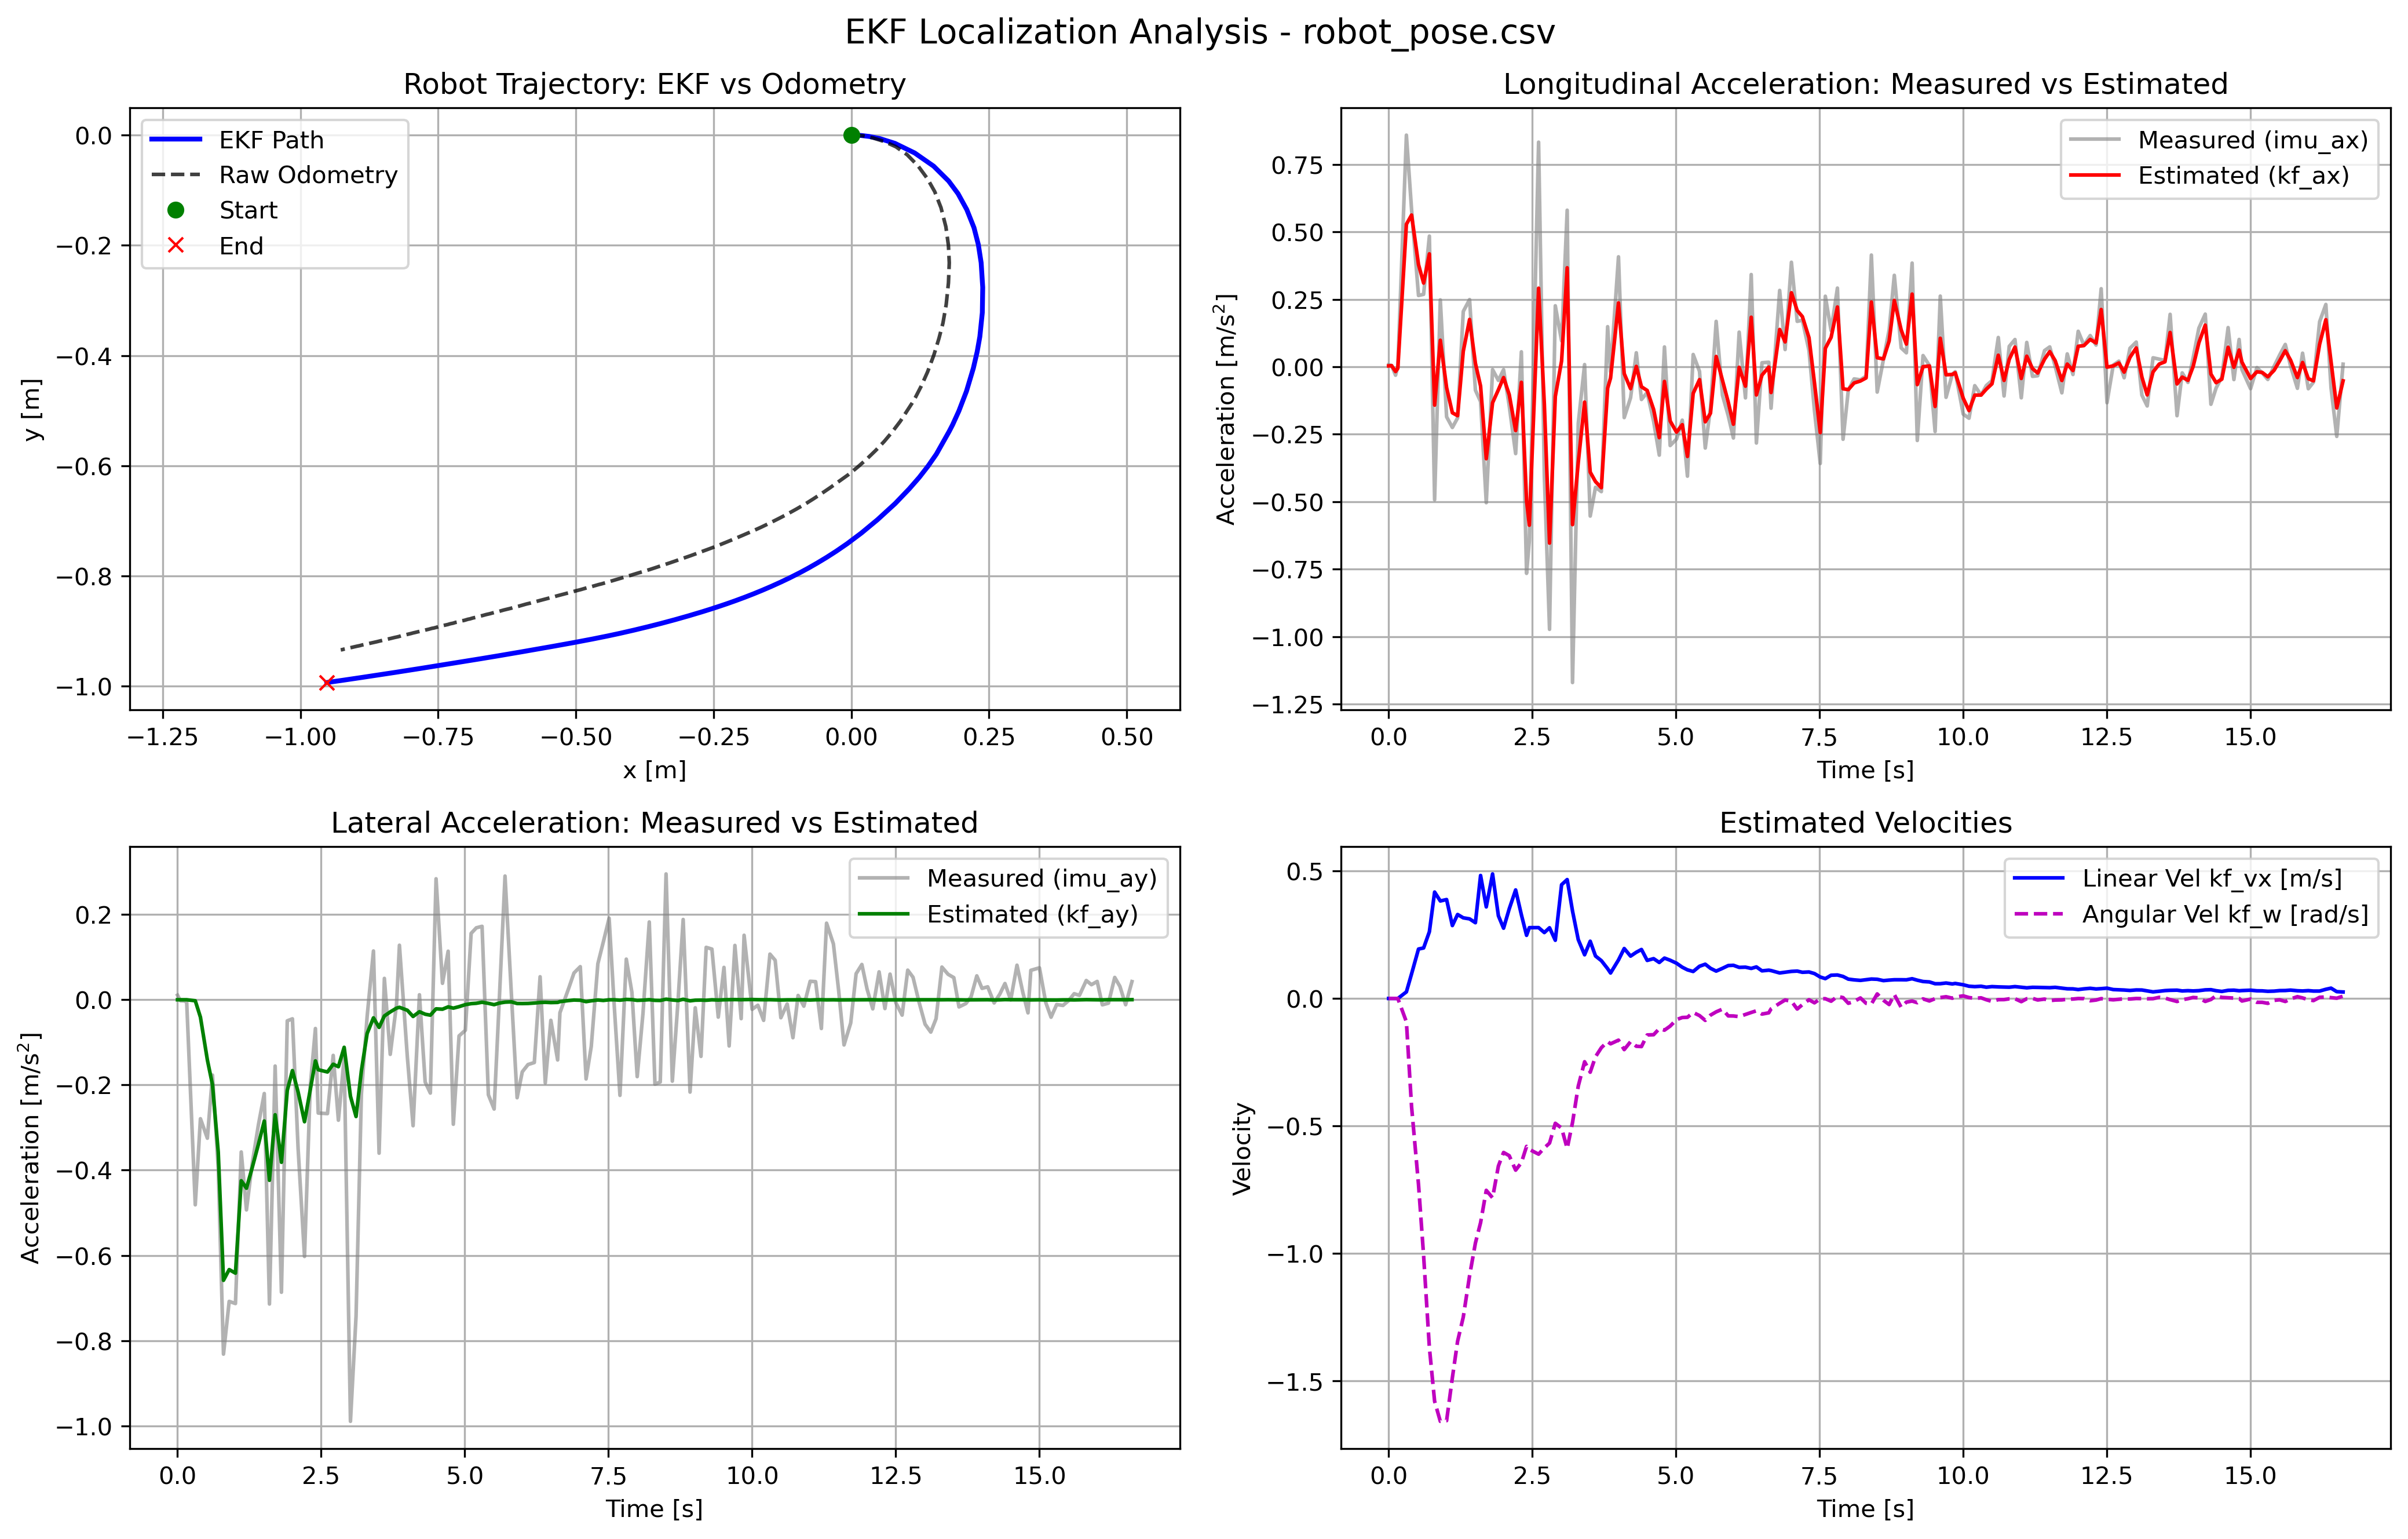

The file beside this chart, header and first rows:
imu_ax, imu_ay, kf_ax, kf_ay, kf_vx, kf_w, kf_x, kf_y, odom_x, odom_y, stamp, 
-0.004164, -0.01238, -0.002776, -0.0, 0.0, -4.011630683938468e-07, 0.0, 0.0, -8.37364240169336e-08, 9.678528556378296e-08, 1794435048428418588, 
0.006646, 0.01074, 0.003113, 5.6504909969413214e-12, -6.309215807162596e-06, -8.955932352997894e-07, 1.6812118592203476e-07, 0.0, -8.37364240169336e-08, 9.678528556378296e-08, 1794435048468416279, 
0.004823, -0.002399, 0.004171, -6.247241201650255e-11, 6.687856639039535e-05, -9.34117092938679e-07, -2.895096400855265e-06, 5.588934392651144e-14, -8.37364240169336e-08, 9.678528556378296e-08, 1794435048519417647, 
-0.03141, -0.002737, -0.01782, 1.085682092466076e-10, -0.0001133, -9.586583984721098e-07, 6.0084689924704196e-06, -3.3513358025020375e-13, -8.37364240169336e-08, 9.678528556378296e-08, 1794435048588694262, 
0.001705, -0.0058, -0.005751, -5.733233773880525e-10, -0.0002231, 2.5701982486804173e-06, 1.1492912789018047e-05, -1.0845976520399626e-12, -8.37364240169336e-08, 9.678528556378296e-08, 1794435048628301811, 
0.8584, -0.4813, 0.5282, -0.002355, 0.0257, -0.09164, -0.0002236, 3.537857269792041e-08, 0.001127, -0.0001321, 1794435048777419652, 
0.5828, -0.2792, 0.5623, -0.04093, 0.09642, -0.4245, 0.003393, -3.918418281958639e-05, 0.007135, -0.0001867, 1794435048867471032, 
0.2641, -0.3251, 0.3788, -0.1413, 0.1938, -0.7292, 0.01763, -0.0005894, 0.02199, -0.001228, 1794435048988199093, 
0.2684, -0.1768, 0.3102, -0.1995, 0.1979, -1.008, 0.03281, -0.00244, 0.0386, -0.004844, 1794435049077007529, 
0.4842, -0.3966, 0.4184, -0.3579, 0.2615, -1.369, 0.05225, -0.006414, 0.06005, -0.01164, 1794435049177435047, 
-0.4929, -0.8318, -0.1422, -0.6586, 0.4171, -1.579, 0.07914, -0.01491, 0.08096, -0.02111, 1794435049268405566, 
0.2477, -0.708, 0.09818, -0.6334, 0.3821, -1.658, 0.115, -0.03237, 0.1014, -0.03559, 1794435049367630751, 
-0.1857, -0.7131, -0.07716, -0.6418, 0.3878, -1.655, 0.1494, -0.05629, 0.1213, -0.05613, 1794435049477010800, 
-0.2252, -0.3573, -0.1706, -0.4248, 0.2857, -1.487, 0.1766, -0.08325, 0.138, -0.07889, 1794435049577409880, 
-0.1897, -0.4932, -0.1814, -0.4424, 0.3292, -1.344, 0.1936, -0.1061, 0.1513, -0.1024, 1794435049668427955, 
0.205, -0.3856, 0.05721, -0.3948, 0.316, -1.249, 0.2095, -0.135, 0.1627, -0.1314, 1794435049767055581, 
0.249, -0.293, 0.1753, -0.339, 0.3119, -1.087, 0.2226, -0.168, 0.1716, -0.1662, 1794435049876963623, 
-0.08694, -0.2201, 0.01263, -0.2846, 0.2969, -0.9588, 0.2305, -0.1988, 0.1762, -0.1999, 1794435049978442829, 
-0.1292, -0.7142, -0.07174, -0.4238, 0.4821, -0.8791, 0.2356, -0.2316, 0.1778, -0.2317, 1794435050068420287, 
-0.5039, -0.1556, -0.3409, -0.2699, 0.3588, -0.7522, 0.2385, -0.2763, 0.1763, -0.268, 1794435050167432758, 
-0.01058, -0.6866, -0.1335, -0.3815, 0.4881, -0.7816, 0.2377, -0.3221, 0.1721, -0.3076, 1794435050277090053, 
-0.05065, -0.0495, -0.08528, -0.2128, 0.324, -0.6569, 0.2332, -0.3655, 0.1662, -0.3411, 1794435050378480885, 
-0.01085, -0.04474, -0.04004, -0.1663, 0.2754, -0.6037, 0.2284, -0.3929, 0.159, -0.3687, 1794435050468474201, 
-0.1447, -0.3486, -0.1033, -0.2164, 0.3511, -0.6164, 0.2214, -0.4229, 0.1499, -0.3988, 1794435050566895232, 
-0.3219, -0.6026, -0.2365, -0.2863, 0.4254, -0.6731, 0.209, -0.4647, 0.1383, -0.4298, 1794435050678650408, 
0.05537, -0.2034, -0.05764, -0.2113, 0.3282, -0.6438, 0.1951, -0.5007, 0.1268, -0.4556, 1794435050778450749, 
-0.7658, -0.0675, -0.4963, -0.1435, 0.2474, -0.58, 0.1837, -0.5257, 0.1163, -0.4758, 1794435050868641161, 
-0.6444, -0.266, -0.5873, -0.1642, 0.2775, -0.5918, 0.1774, -0.5378, 0.1101, -0.4865, 1794435050917022176, 
0.8324, -0.2673, 0.2911, -0.1695, 0.2777, -0.6105, 0.1543, -0.5789, 0.08881, -0.5193, 1794435051078062133, 
-0.4033, -0.1306, -0.1385, -0.1513, 0.2583, -0.5858, 0.1392, -0.6006, 0.0738, -0.539, 1794435051178014588, 
-0.9733, -0.2828, -0.6536, -0.1571, 0.2771, -0.5671, 0.1232, -0.6211, 0.0596, -0.5559, 1794435051268431316, 
0.2259, -0.1369, -0.1102, -0.1116, 0.228, -0.4894, 0.1049, -0.642, 0.04459, -0.5717, 1794435051368739499, 
0.09596, -0.9896, 0.02154, -0.2266, 0.4459, -0.5081, 0.07944, -0.6685, 0.02809, -0.5876, 1794435051478160470, 
0.5802, -0.7427, 0.3669, -0.2741, 0.4661, -0.5882, 0.04749, -0.6978, 0.01151, -0.6023, 1794435051575628531, 
-1.17, -0.2215, -0.5852, -0.1667, 0.3426, -0.4866, 0.01825, -0.722, -0.004783, -0.6156, 1794435051668474448, 
-0.21, -0.03929, -0.3545, -0.07921, 0.2305, -0.3436, -0.007458, -0.7412, -0.02112, -0.6273, 1794435051768462636, 
0.008075, 0.1145, -0.1311, -0.04247, 0.1712, -0.2481, -0.02747, -0.755, -0.03881, -0.6399, 1794435051878493211, 
-0.5535, -0.3602, -0.3908, -0.06487, 0.2243, -0.2891, -0.04505, -0.7662, -0.05517, -0.651, 1794435051976499959, 
-0.4469, 0.05015, -0.4258, -0.03801, 0.1664, -0.2285, -0.0619, -0.7764, -0.06956, -0.6604, 1794435052068491211, 
-0.4629, -0.1282, -0.4483, -0.02859, 0.1481, -0.193, -0.07802, -0.7856, -0.08264, -0.6686, 1794435052170577150, 
0.1485, -0.01119, -0.07948, -0.01972, 0.1166, -0.1691, -0.09229, -0.7933, -0.09439, -0.6755, 1794435052279680404, 
-0.01852, 0.128, -0.04195, -0.01774, 0.09971, -0.1779, -0.09702, -0.7958, -0.09952, -0.6784, 1794435052330491875, 
0.4075, -0.1343, 0.2367, -0.02467, 0.1509, -0.1635, -0.1118, -0.8033, -0.1175, -0.6883, 1794435052468464664, 
-0.1884, -0.2957, -0.02542, -0.03927, 0.1958, -0.2006, -0.1273, -0.8106, -0.1323, -0.6959, 1794435052568025780, 
-0.115, 0.01173, -0.08126, -0.02811, 0.1659, -0.1694, -0.1456, -0.8189, -0.1485, -0.7041, 1794435052678722484, 
0.05178, -0.1932, 0.001297, -0.03394, 0.1811, -0.1874, -0.1619, -0.8259, -0.1631, -0.7111, 1794435052778550665, 
-0.1214, -0.2191, -0.07428, -0.03622, 0.192, -0.1886, -0.1777, -0.8324, -0.1767, -0.7173, 1794435052868494720, 
-0.09531, 0.2839, -0.08787, -0.02133, 0.149, -0.1431, -0.1937, -0.8386, -0.1929, -0.7243, 1794435052967936126, 
-0.2022, 0.0386, -0.1581, -0.02218, 0.1561, -0.1421, -0.2105, -0.8448, -0.2112, -0.7321, 1794435053079709568, 
-0.3276, 0.1139, -0.2628, -0.0167, 0.141, -0.1184, -0.2254, -0.8501, -0.2269, -0.7385, 1794435053178503786, 
0.07336, -0.2923, -0.05454, -0.01969, 0.1583, -0.1244, -0.2391, -0.8547, -0.2394, -0.7436, 1794435053268471305, 
-0.292, -0.08489, -0.2013, -0.01622, 0.1497, -0.1083, -0.2543, -0.8597, -0.2525, -0.7487, 1794435053368110526, 
-0.2681, -0.07154, -0.2424, -0.01147, 0.1381, -0.08303, -0.2708, -0.8649, -0.267, -0.754, 1794435053478037213, 
-0.1979, 0.1558, -0.2148, -0.009149, 0.1224, -0.07475, -0.2845, -0.869, -0.2801, -0.7589, 1794435053578507547, 
-0.4056, 0.1689, -0.3325, -0.008288, 0.1122, -0.07388, -0.2959, -0.8724, -0.2916, -0.7631, 1794435053668493800, 
0.04548, 0.1723, -0.09863, -0.005818, 0.1056, -0.05508, -0.3076, -0.8757, -0.3041, -0.7674, 1794435053768352584, 
-0.01711, -0.2231, -0.04772, -0.008481, 0.1262, -0.06721, -0.3206, -0.8793, -0.3178, -0.7721, 1794435053878517038, 
-0.3013, -0.2565, -0.2041, -0.01155, 0.1342, -0.08603, -0.334, -0.883, -0.33, -0.7763, 1794435053978512522, 
-0.1528, 0.003278, -0.1723, -0.007738, 0.1182, -0.06548, -0.3459, -0.8861, -0.3404, -0.7798, 1794435054069519540, 
0.1681, 0.2904, 0.03801, -0.005637, 0.1072, -0.05258, -0.357, -0.889, -0.352, -0.7837, 1794435054168220550, 
... 109 more rows
